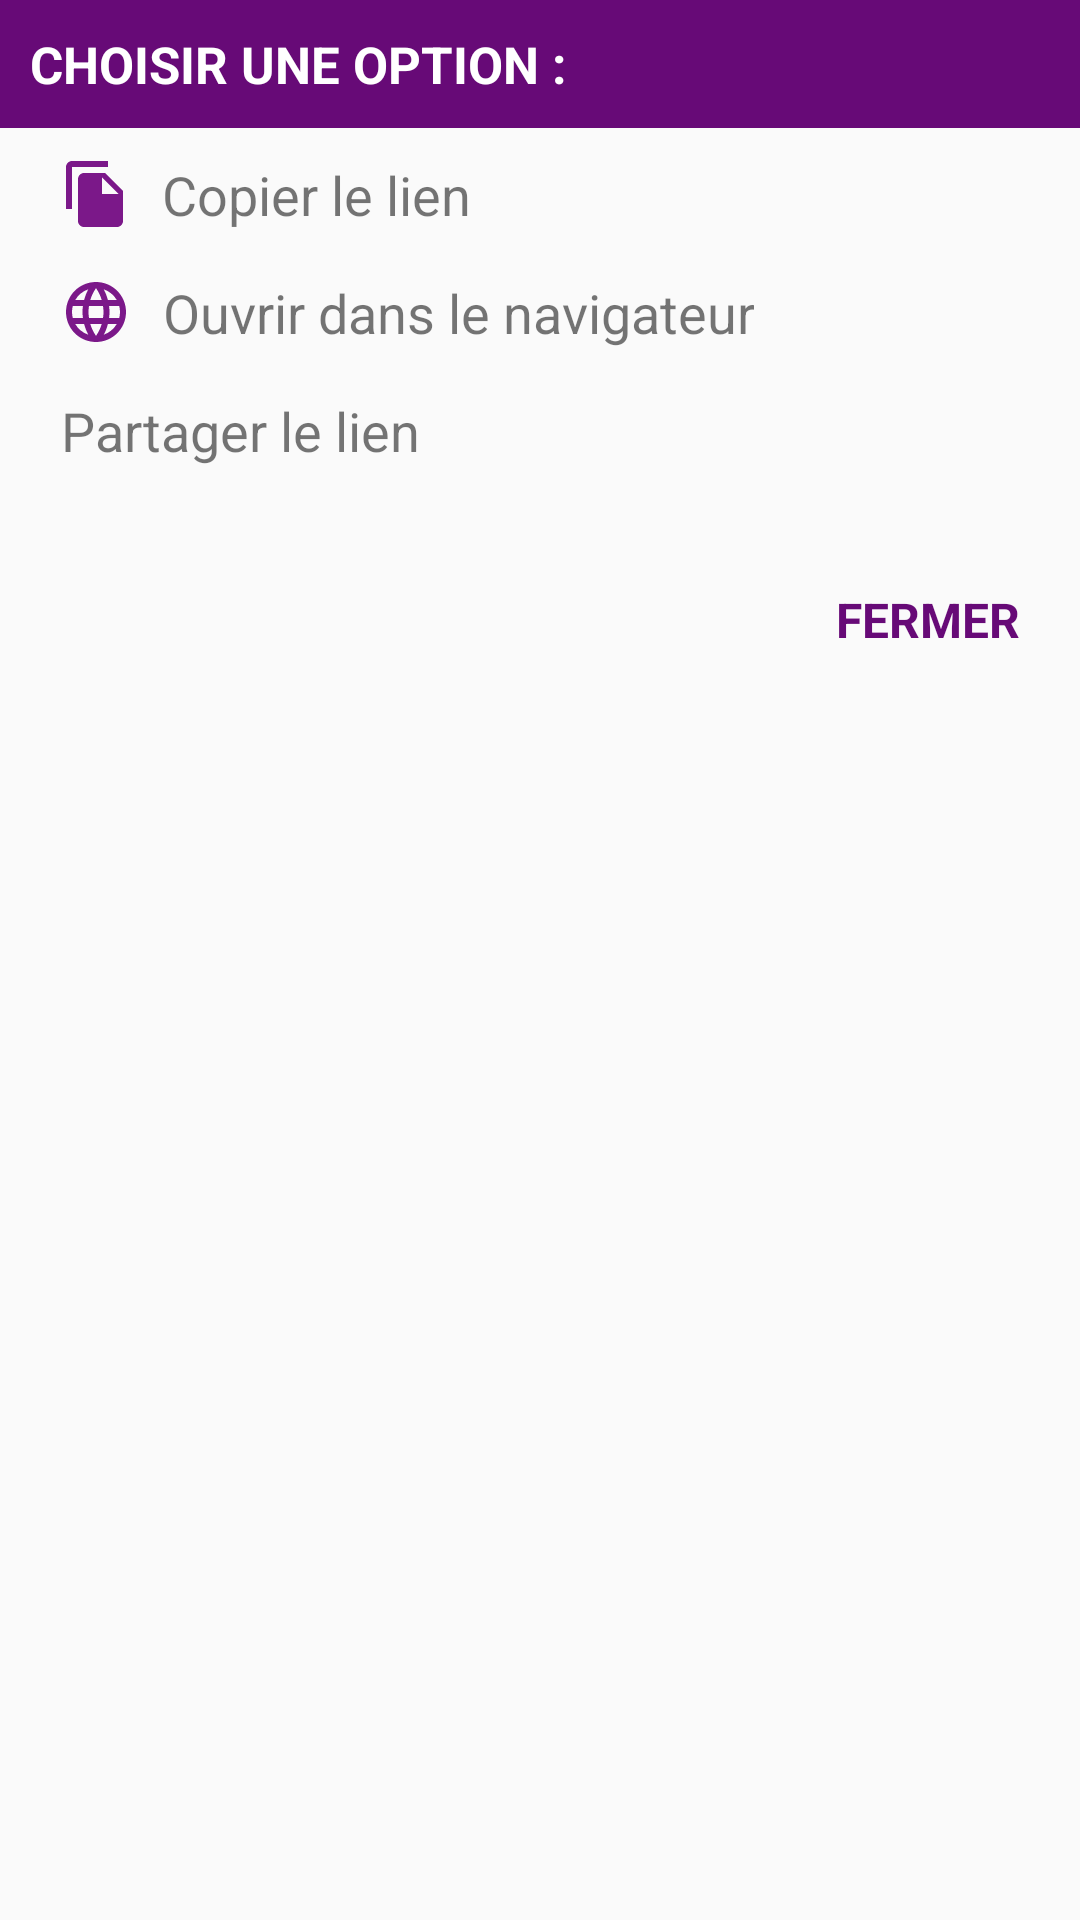

Write the Android layout XML for this screen, with the resource values it uses.
<!-- AndroidManifest.xml: application theme AppTheme -->
<!-- res/layout/custom_link.xml -->
<?xml version="1.0" encoding="utf-8"?>
<LinearLayout
    xmlns:android="http://schemas.android.com/apk/res/android" android:layout_width="match_parent"
    android:layout_height="match_parent"
    android:orientation="vertical">

    <LinearLayout
        android:layout_width="match_parent"
        android:orientation="vertical"
        android:layout_height="match_parent">

        <LinearLayout
            android:layout_width="match_parent"
            android:layout_height="wrap_content"
            android:background="@color/colorPrimary">

            <TextView
                android:layout_width="match_parent"
                android:layout_height="wrap_content"
                android:gravity="left"
                android:text="CHOISIR UNE OPTION : "
                android:textStyle="bold"
                android:layout_margin="10dp"
                android:textColor="@android:color/white"
                android:textSize="17dp"/>

        </LinearLayout>


    <LinearLayout
        android:layout_width="match_parent"
        android:layout_height="wrap_content"
        android:layout_marginLeft="10dp"
        android:layout_marginTop="10dp"
        android:layout_marginRight="10dp"
        android:orientation="horizontal"
        android:gravity="center_vertical">

        <TextView
            android:id="@+id/copie_lien"
            android:layout_width="wrap_content"
            android:layout_height="wrap_content"
            android:layout_marginLeft="10dp"
            android:gravity="center"
            android:text="Copier le lien"
            android:drawablePadding="10dp"
            android:drawableLeft="@drawable/img_copier"
            android:textSize="18dp"
            android:textColor="@color/emoji_black"
            />
    </LinearLayout>

        <LinearLayout
            android:layout_width="match_parent"
            android:layout_height="wrap_content"
            android:layout_marginLeft="10dp"
            android:layout_marginTop="15dp"
            android:layout_marginRight="10dp"
            android:orientation="horizontal"
            android:gravity="center_vertical">

            <TextView
                android:id="@+id/ouvrir_lien"
                android:layout_width="wrap_content"
                android:layout_height="wrap_content"
                android:layout_marginLeft="10dp"
                android:gravity="center"
                android:text="Ouvrir dans le navigateur"
                android:drawablePadding="10dp"
                android:drawableLeft="@drawable/img_world"
                android:textSize="18dp"
                android:textColor="@color/emoji_black"
                />
        </LinearLayout>

        <LinearLayout
            android:layout_width="match_parent"
            android:layout_height="wrap_content"
            android:layout_marginLeft="10dp"
            android:layout_marginTop="15dp"
            android:layout_marginRight="10dp"
            android:layout_marginBottom="20dp"
            android:orientation="horizontal"
            android:gravity="center_vertical">

            <TextView
                android:id="@+id/partager_lien"
                android:layout_width="wrap_content"
                android:layout_height="wrap_content"
                android:layout_marginLeft="10dp"
                android:gravity="center"
                android:text="Partager le lien"
                android:textSize="18dp"
                android:drawablePadding="10dp"
                android:drawableLeft="@drawable/img_partager"
                android:textColor="@color/emoji_black"
                />
        </LinearLayout>

    <LinearLayout
        android:layout_width="match_parent"
        android:layout_height="wrap_content"
        android:layout_marginTop="20dp"
        android:layout_marginLeft="20dp"
        android:layout_marginRight="20dp"
        android:layout_marginBottom="10dp"
        android:gravity="right"
        android:orientation="horizontal">

        <TextView
            android:id="@+id/btn_annuler"
            android:layout_width="wrap_content"
            android:layout_height="wrap_content"
            android:text="FERMER"
            android:textColor="@color/colorPrimary"
            android:textStyle="bold"
            android:textSize="16dp"
            />

        

    </LinearLayout>



    </LinearLayout>

</LinearLayout>
<!-- resources referenced by this layout -->
<resources>
  <color name="colorPrimary">#670A77</color>
  <!-- drawable img_copier (drawable) -->
  <vector android:height="24dp" android:tint="#7B1889"
      android:viewportHeight="24" android:viewportWidth="24"
      android:width="24dp" xmlns:android="http://schemas.android.com/apk/res/android">
      <path android:fillColor="@android:color/white" android:pathData="M16,1L4,1c-1.1,0 -2,0.9 -2,2v14h2L4,3h12L16,1zM15,5l6,6v10c0,1.1 -0.9,2 -2,2L7.99,23C6.89,23 6,22.1 6,21l0.01,-14c0,-1.1 0.89,-2 1.99,-2h7zM14,12h5.5L14,6.5L14,12z"/>
  </vector>
  <!-- drawable img_world (drawable) -->
  <vector android:height="24dp" android:tint="#7B1889"
      android:viewportHeight="24" android:viewportWidth="24"
      android:width="24dp" xmlns:android="http://schemas.android.com/apk/res/android">
      <path android:fillColor="@android:color/white" android:pathData="M11.99,2C6.47,2 2,6.48 2,12s4.47,10 9.99,10C17.52,22 22,17.52 22,12S17.52,2 11.99,2zM18.92,8h-2.95c-0.32,-1.25 -0.78,-2.45 -1.38,-3.56 1.84,0.63 3.37,1.91 4.33,3.56zM12,4.04c0.83,1.2 1.48,2.53 1.91,3.96h-3.82c0.43,-1.43 1.08,-2.76 1.91,-3.96zM4.26,14C4.1,13.36 4,12.69 4,12s0.1,-1.36 0.26,-2h3.38c-0.08,0.66 -0.14,1.32 -0.14,2s0.06,1.34 0.14,2L4.26,14zM5.08,16h2.95c0.32,1.25 0.78,2.45 1.38,3.56 -1.84,-0.63 -3.37,-1.9 -4.33,-3.56zM8.03,8L5.08,8c0.96,-1.66 2.49,-2.93 4.33,-3.56C8.81,5.55 8.35,6.75 8.03,8zM12,19.96c-0.83,-1.2 -1.48,-2.53 -1.91,-3.96h3.82c-0.43,1.43 -1.08,2.76 -1.91,3.96zM14.34,14L9.66,14c-0.09,-0.66 -0.16,-1.32 -0.16,-2s0.07,-1.35 0.16,-2h4.68c0.09,0.65 0.16,1.32 0.16,2s-0.07,1.34 -0.16,2zM14.59,19.56c0.6,-1.11 1.06,-2.31 1.38,-3.56h2.95c-0.96,1.65 -2.49,2.93 -4.33,3.56zM16.36,14c0.08,-0.66 0.14,-1.32 0.14,-2s-0.06,-1.34 -0.14,-2h3.38c0.16,0.64 0.26,1.31 0.26,2s-0.1,1.36 -0.26,2h-3.38z"/>
  </vector>
  <style name="AppTheme" parent="Theme.AppCompat.Light.DarkActionBar">
          
          <item name="colorPrimary">@color/colorPrimary</item>
          <item name="colorPrimaryDark">@color/colorPrimaryDark</item>
          <item name="colorAccent">@color/colorAccent</item>
          <item name="android:navigationBarColor">@color/colorPrimary</item>
      </style>
  <color name="colorPrimaryDark">#670A77</color>
  <color name="colorAccent">#7B1889</color>
</resources>
